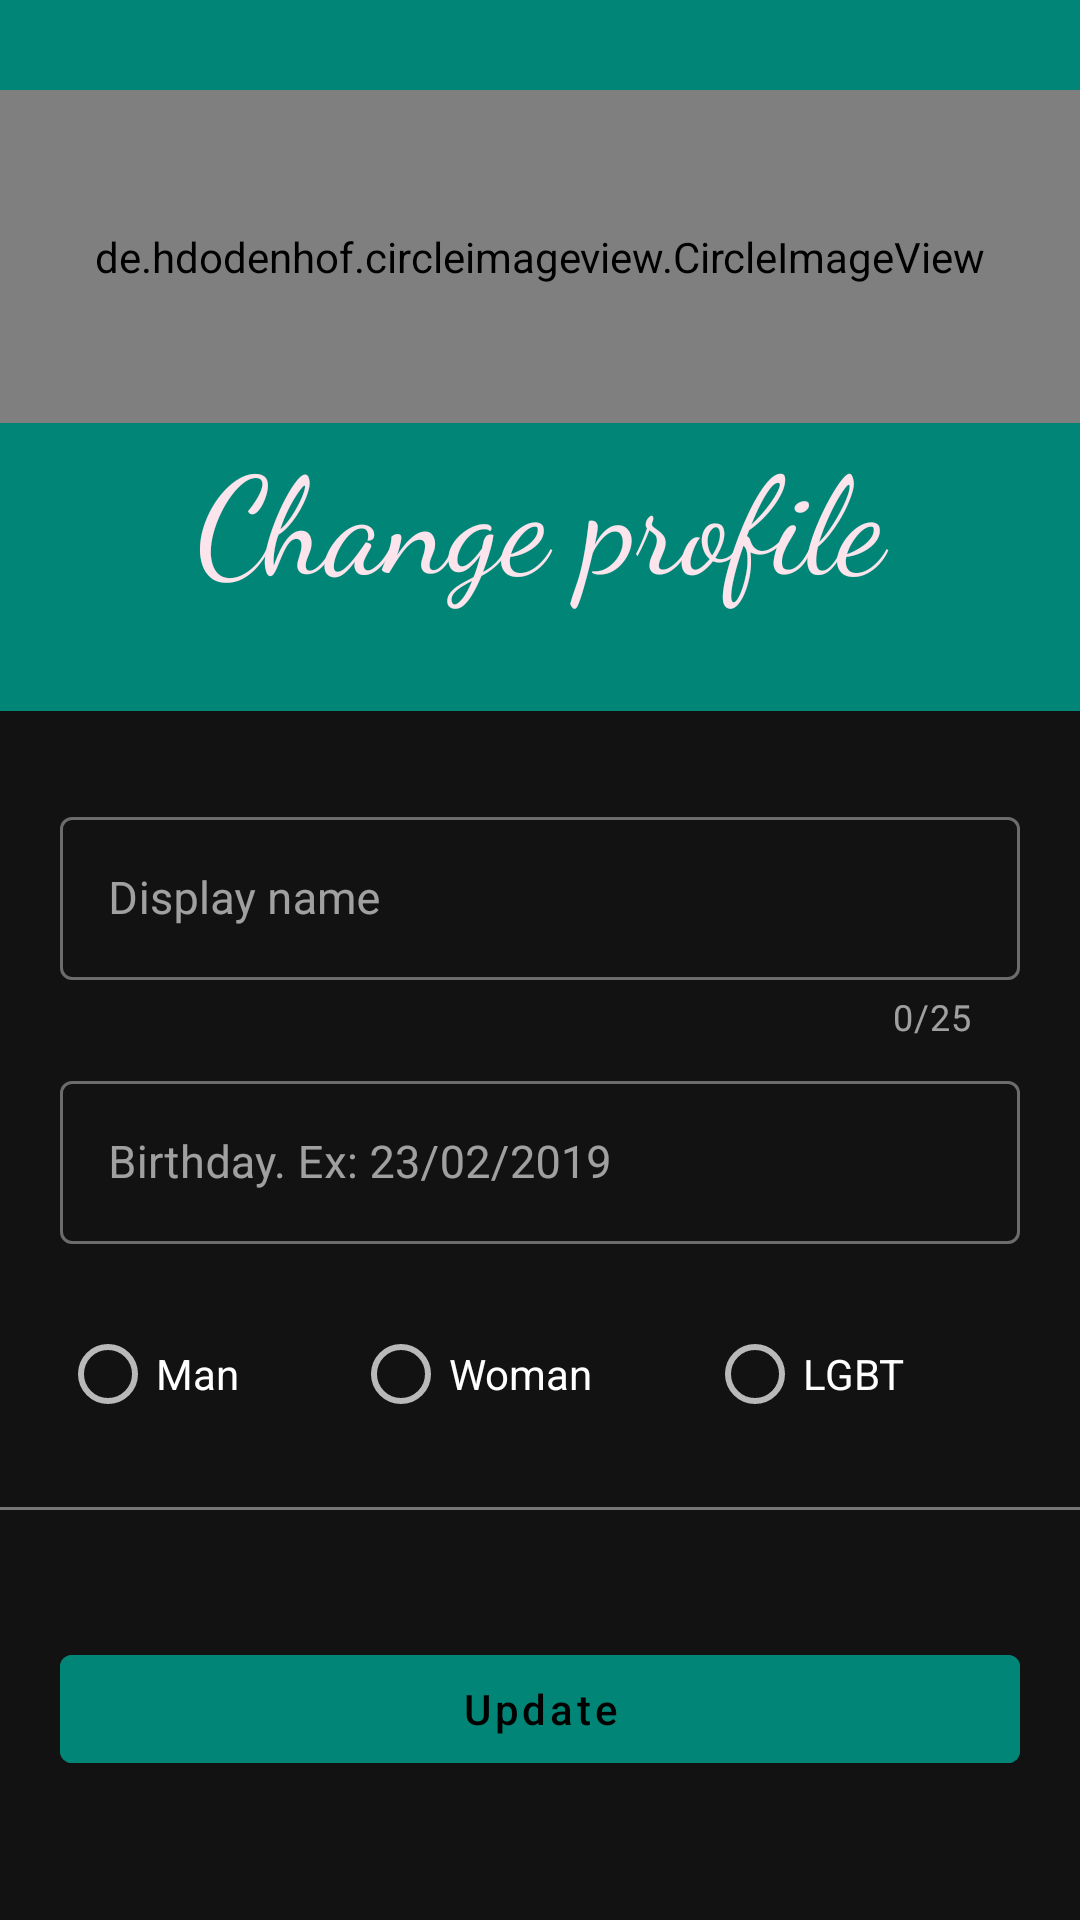

This screen was rendered from an Android layout file. Write that file and the resources it references.
<!-- AndroidManifest.xml: application theme Theme.MaterialComponents -->
<!-- res/layout/custom_dialog_input_profile.xml -->
<?xml version="1.0" encoding="utf-8"?>
<androidx.constraintlayout.widget.ConstraintLayout xmlns:android="http://schemas.android.com/apk/res/android"
    xmlns:app="http://schemas.android.com/apk/res-auto"
    xmlns:tools="http://schemas.android.com/tools"
    android:orientation="vertical"
    android:layout_width="match_parent"
    android:layout_height="match_parent">

    <LinearLayout
        android:layout_width="match_parent"
        android:layout_height="237dp"
        android:id="@+id/mHeader"
        android:layout_marginBottom="27dp"
        android:background="@color/colorPrimary"
        android:orientation="vertical"
        android:paddingTop="30dp"
        tools:ignore="MissingConstraints">

        <de.hdodenhof.circleimageview.CircleImageView
            android:id="@+id/imageCropLover"
            android:layout_width="match_parent"
            android:layout_height="111dp"
            android:src="@drawable/change_image"
            app:civ_border_color="@color/Pi50"
            app:civ_border_width="2dp" />

        <TextView
            android:id="@+id/txtLogo"
            android:layout_width="match_parent"
            android:layout_height="69dp"
            android:layout_marginBottom="380dp"
            android:text="Change profile"
            android:textAlignment="center"
            android:textAppearance="@style/TextAppearance.AppCompat.Body2"
            android:textColor="@color/Pi50"
            android:textSize="45sp"
            app:fontFamily="cursive" />

    </LinearLayout>

    <com.google.android.material.textfield.TextInputLayout
        android:id="@+id/mTextInputNameLover1"
        style="@style/Widget.MaterialComponents.TextInputLayout.OutlinedBox"
        android:layout_width="match_parent"
        android:layout_height="wrap_content"
        android:layout_alignParentBottom="true"
        android:layout_gravity="center"
        android:hint="@string/hint_chang_profile_name"
        app:counterEnabled="true"
        app:counterMaxLength="25"
        app:layout_constraintTop_toBottomOf="@+id/mHeader"
        app:layout_constraintVertical_bias="0.051"
        android:layout_marginRight="20dp"
        android:layout_marginLeft="20dp"
        android:layout_marginTop="30dp"
        android:importantForAutofill="yes"
        tools:layout_editor_absoluteX="0dp">

        <com.google.android.material.textfield.TextInputEditText
            android:id="@+id/mEditName"
            android:layout_width="match_parent"
            android:layout_height="wrap_content"
            android:textSize="15sp"
            android:maxLength="25" />
    </com.google.android.material.textfield.TextInputLayout>

    <com.google.android.material.textfield.TextInputLayout
        android:id="@+id/mTextInputBirthLover1"
        style="@style/Widget.MaterialComponents.TextInputLayout.OutlinedBox"
        android:layout_width="match_parent"
        android:layout_height="wrap_content"
        android:layout_alignParentBottom="true"
        android:layout_gravity="center"
        android:layout_marginTop="8dp"
        android:layout_marginRight="20dp"
        android:layout_marginLeft="20dp"
        android:hint="@string/hint_example_date"
        android:importantForAutofill="yes"
        app:layout_constraintTop_toBottomOf="@+id/mTextInputNameLover1"
        tools:ignore="MissingConstraints"
        tools:layout_editor_absoluteX="0dp">

        <com.google.android.material.textfield.TextInputEditText
            android:id="@+id/mEditBirthDay"
            android:layout_width="match_parent"
            android:layout_height="wrap_content"
            android:inputType="date"
            android:textSize="15sp"
            android:maxLength="10" />
    </com.google.android.material.textfield.TextInputLayout>

    <RadioGroup
        android:id="@+id/radioGroupSex"
        android:layout_width="match_parent"
        android:layout_height="wrap_content"
        android:orientation="horizontal"
        android:layout_marginRight="20dp"
        android:layout_marginLeft="20dp"
        app:layout_constraintBottom_toBottomOf="parent"
        app:layout_constraintTop_toBottomOf="@+id/mTextInputBirthLover1"
        app:layout_constraintVertical_bias="0.109"
        tools:layout_editor_absoluteX="19dp">

        <RadioButton
            android:id="@+id/mRadioButtonMan"
            android:layout_width="wrap_content"
            android:layout_height="wrap_content"
            android:onClick="onRadioButtonClicked"
            android:layout_weight="1"
            android:text="@string/radio_sex_man" />

        <RadioButton
            android:id="@+id/mRadioButtonWomen"
            android:layout_width="wrap_content"
            android:layout_height="wrap_content"
            android:onClick="onRadioButtonClicked"
            android:layout_weight="1"
            android:text="@string/radio_sex_woman" />
        <RadioButton
            android:id="@+id/mRadioButtonLBGT"
            android:layout_width="wrap_content"
            android:layout_height="wrap_content"
            android:onClick="onRadioButtonClicked"
            android:layout_weight="1"
            android:text="@string/radio_sex_lgbt" />

    </RadioGroup>

    <View
        android:id="@+id/view"
        android:layout_width="match_parent"
        android:layout_height="1dp"
        android:layout_gravity="center"
        android:layout_marginBottom="116dp"
        android:background="@color/xam"
        app:layout_constraintBottom_toBottomOf="parent"
        app:layout_constraintTop_toBottomOf="@+id/radioGroupSex"
        tools:layout_editor_absoluteX="0dp" />

    <com.google.android.material.button.MaterialButton
        android:id="@+id/mButtonUpdate"
        style="@style/Widget.MaterialComponents.Button.UnelevatedButton"
        android:layout_width="match_parent"
        android:layout_height="wrap_content"
        android:textAllCaps="false"
        android:backgroundTint="@color/colorPrimary"
        android:text="Update"
        android:layout_marginRight="20dp"
        android:layout_marginLeft="20dp"
        app:layout_constraintBottom_toBottomOf="parent"
        app:layout_constraintTop_toBottomOf="@+id/view"
        app:layout_constraintVertical_bias="0.475"
        tools:layout_editor_absoluteX="20dp" />
</androidx.constraintlayout.widget.ConstraintLayout>
<!-- resources referenced by this layout -->
<resources>
  <color name="Pi50">#fce4ec</color>
  <color name="colorPrimary">#008577</color>
  <color name="xam">#757575</color>
  <!-- drawable change_image: png bitmap (drawable, 150421 bytes) -->
  <string name="hint_chang_profile_name">Display name</string>
  <string name="hint_example_date">Birthday. Ex: 23/02/2019</string>
  <string name="radio_sex_lgbt" translatable="false">LGBT</string>
  <string name="radio_sex_man">Man</string>
  <string name="radio_sex_woman">Woman</string>
</resources>
